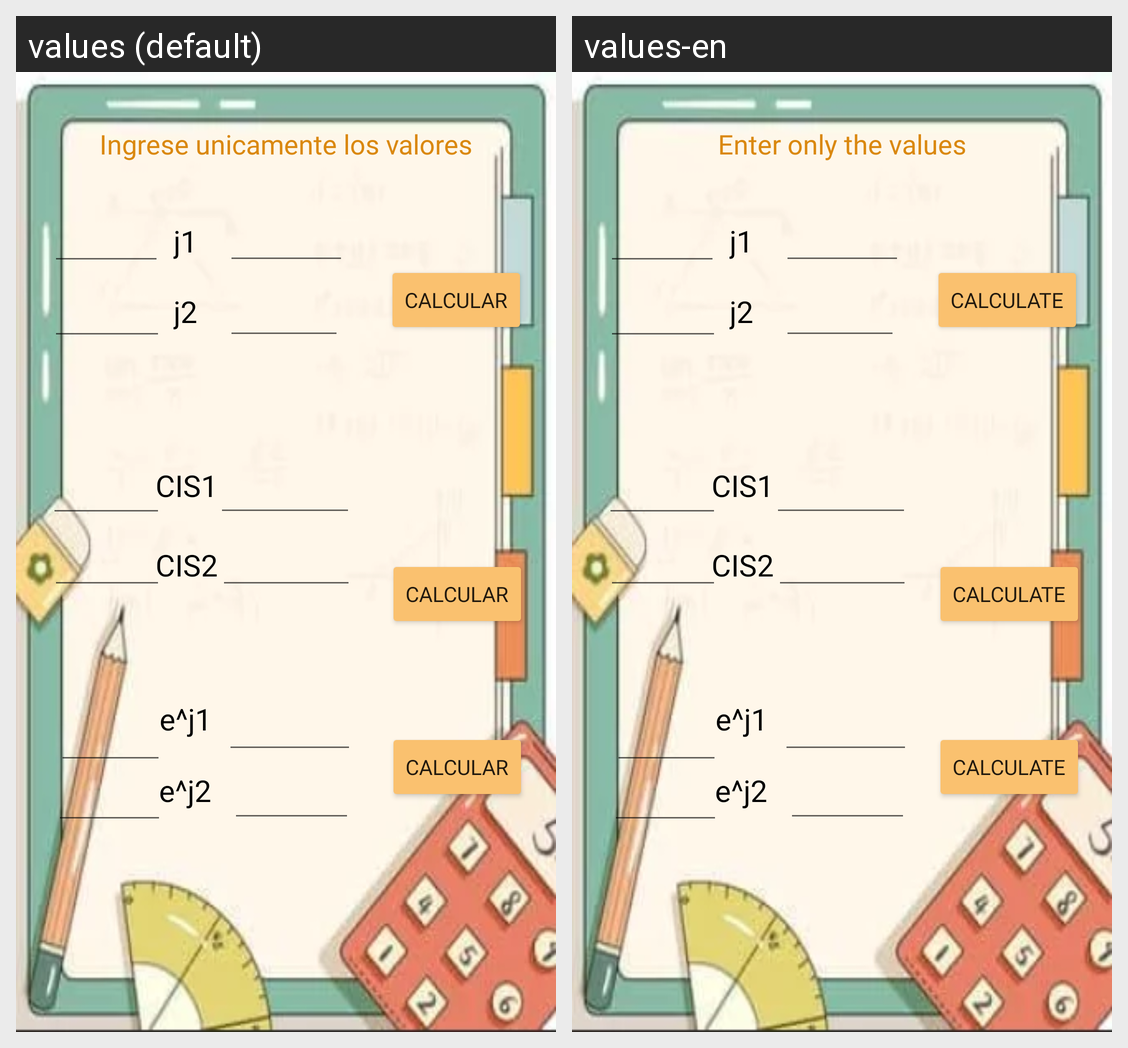

The Android screen above is rendered under two locales of the same app. Produce the string resources it draws, with the default and per-locale values.
Android screen res/layout/activity_multiplicacion.xml rendered under 2 locales, left to right: values (default), values-en. Device: Nexus 5 (rendered at 1080×1920; each locale shown at half size, 540×960, under a caption strip naming it); theme Theme.EsasyComplex.
Strings drawn on this screen, with the default value and each locale's value (text and hints the layout hard-codes, and strings that could not be matched under every locale, appear in the picture but are not listed):

Calcular
  values: Calcular
  values-en: Calculate

ingrese_unicamente_los_valores
  values: Ingrese unicamente los valores
  values-en: Enter only the values

j1
  values: j1
  values-en: j1  [not translated; the default value is used]

j2
  values: j2
  values-en: j2  [not translated; the default value is used]

CIS1
  values: CIS1
      
  values-en: CIS1
        [not translated; the default value is used]

CIS2
  values: CIS2
  values-en: CIS2  [not translated; the default value is used]

e_j1
  values: e^j1
  values-en: e^j1  [not translated; the default value is used]

e_j2
  values: e^j2
  values-en: e^j2  [not translated; the default value is used]
